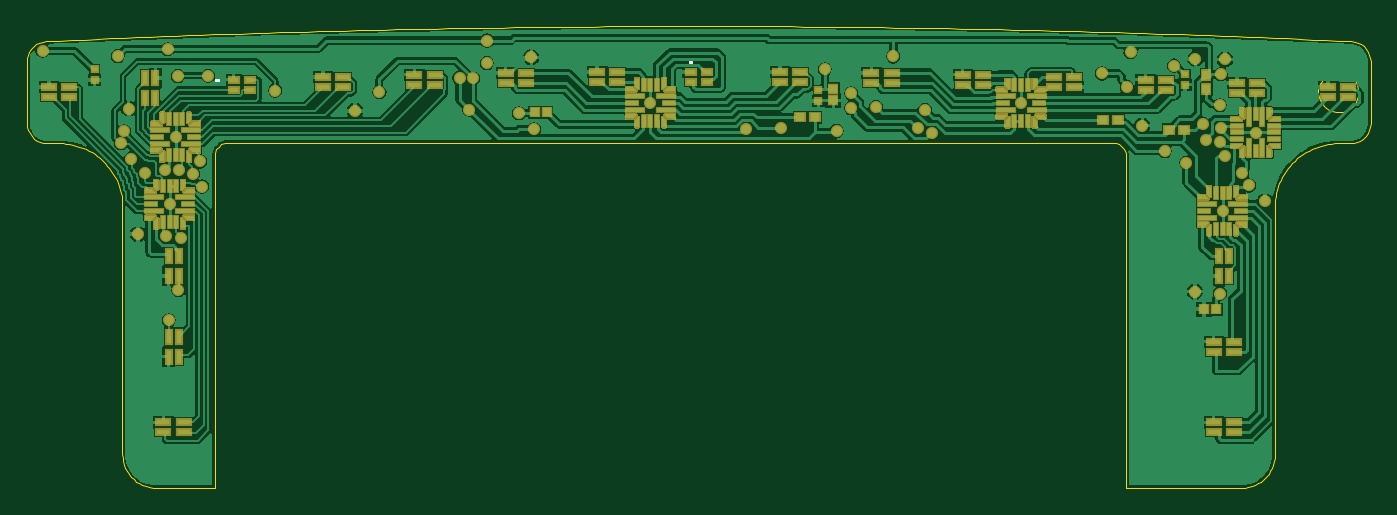
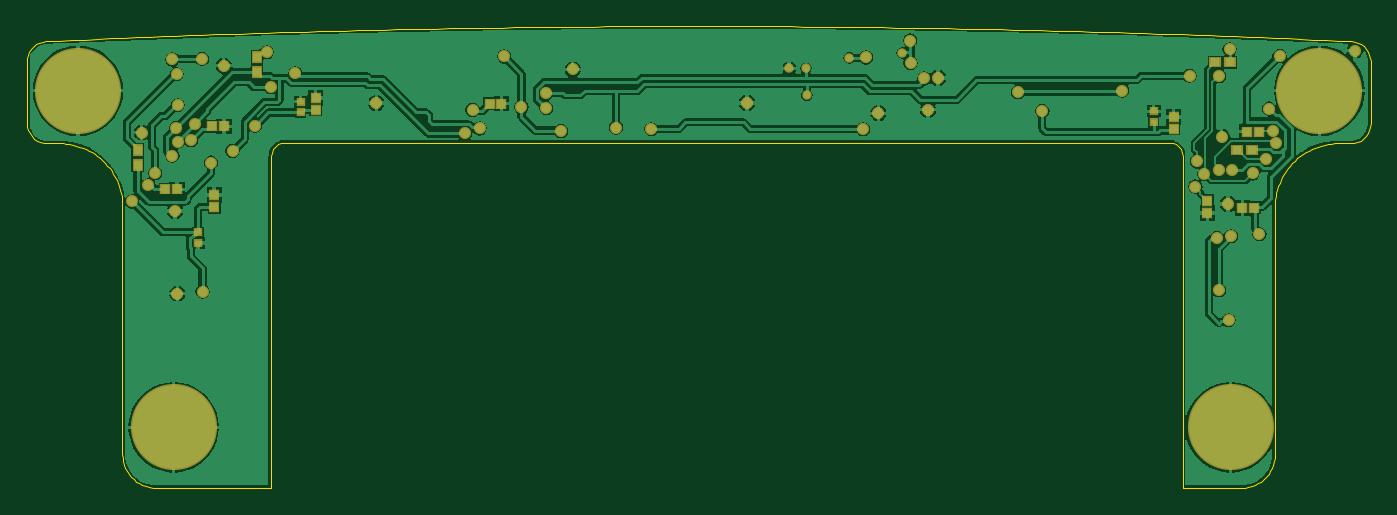
Circuit board: 7 layer files. Board 99.8 x 34.3 mm.
- bottom_copper: PCB.GBL (49207 bytes)
- bottom_silk: PCB.GBO (268 bytes)
- bottom_mask: PCB.GBS (2939 bytes)
- outline: PCB.GM1 (5759 bytes)
- top_copper: PCB.GTL (72703 bytes)
- top_silk: PCB.GTO (397 bytes)
- top_mask: PCB.GTS (50151 bytes)

=== bottom_copper: PCB.GBL (49207 bytes, source omitted) ===
=== bottom_silk: PCB.GBO ===
G04*
G04 #@! TF.GenerationSoftware,Altium Limited,Altium Designer,21.6.4 (81)*
G04*
G04 Layer_Color=32896*
%FSLAX25Y25*%
%MOIN*%
G70*
G04*
G04 #@! TF.SameCoordinates,FEAF3D2B-D975-464B-86DB-8C6995E3C2F8*
G04*
G04*
G04 #@! TF.FilePolarity,Positive*
G04*
G01*
G75*
M02*

=== bottom_mask: PCB.GBS ===
G04*
G04 #@! TF.GenerationSoftware,Altium Limited,Altium Designer,21.6.4 (81)*
G04*
G04 Layer_Color=16711935*
%FSLAX25Y25*%
%MOIN*%
G70*
G04*
G04 #@! TF.SameCoordinates,FEAF3D2B-D975-464B-86DB-8C6995E3C2F8*
G04*
G04*
G04 #@! TF.FilePolarity,Negative*
G04*
G01*
G75*
%ADD20R,0.03556X0.03162*%
%ADD21R,0.03359X0.03241*%
%ADD22R,0.03162X0.03556*%
%ADD23R,0.03241X0.03359*%
%ADD25R,0.02769X0.02375*%
%ADD26C,0.03556*%
%ADD48C,0.25210*%
%ADD49C,0.02769*%
D20*
X49161Y98964D02*
D03*
X44830D02*
D03*
X55716Y124466D02*
D03*
X51386D02*
D03*
D21*
X264369Y112398D02*
D03*
X267834D02*
D03*
X345559Y105770D02*
D03*
X349024D02*
D03*
X359226Y87313D02*
D03*
X362691D02*
D03*
X47729Y81882D02*
D03*
X44265D02*
D03*
X43002Y104193D02*
D03*
X46466D02*
D03*
D22*
X335844Y121729D02*
D03*
Y126059D02*
D03*
X370779Y94573D02*
D03*
Y98904D02*
D03*
D23*
X318741Y110591D02*
D03*
Y114056D02*
D03*
X348392Y82144D02*
D03*
Y85608D02*
D03*
X58006Y80453D02*
D03*
Y83918D02*
D03*
X67820Y105047D02*
D03*
Y108512D02*
D03*
D25*
X323077Y109793D02*
D03*
Y112943D02*
D03*
X353127Y74834D02*
D03*
Y71684D02*
D03*
X73644Y107014D02*
D03*
Y110164D02*
D03*
D26*
X331868Y117277D02*
D03*
X51745Y49072D02*
D03*
X51083Y73598D02*
D03*
X58832Y91798D02*
D03*
X54692Y92833D02*
D03*
X44766Y91975D02*
D03*
X50637Y93055D02*
D03*
X60971Y95487D02*
D03*
X61484Y88131D02*
D03*
X359328Y120960D02*
D03*
X40702Y96247D02*
D03*
X54486Y120488D02*
D03*
X365638Y92090D02*
D03*
X51450Y128275D02*
D03*
X106225Y110260D02*
D03*
X220554Y104927D02*
D03*
X359054Y111915D02*
D03*
X258533Y111408D02*
D03*
X251274Y111045D02*
D03*
X251289Y115411D02*
D03*
X154153Y109556D02*
D03*
X158589Y104927D02*
D03*
X359415Y105226D02*
D03*
X360589Y97177D02*
D03*
X359036Y101224D02*
D03*
X355088Y101720D02*
D03*
X367594Y88464D02*
D03*
X372336Y83817D02*
D03*
X349311Y95133D02*
D03*
X359860Y81016D02*
D03*
X275003Y103675D02*
D03*
X270766Y105121D02*
D03*
X272836Y110557D02*
D03*
X336403Y105942D02*
D03*
X342997Y98523D02*
D03*
X230885Y105404D02*
D03*
X247003Y104361D02*
D03*
X63192Y120524D02*
D03*
X37800Y100827D02*
D03*
X38640Y104257D02*
D03*
X40041Y110932D02*
D03*
X55266Y73079D02*
D03*
X54569Y57806D02*
D03*
X53754Y102623D02*
D03*
X51992Y83000D02*
D03*
X36841Y126307D02*
D03*
X42757Y74212D02*
D03*
X324611Y121218D02*
D03*
X345627Y123503D02*
D03*
X263580Y126208D02*
D03*
X243562Y122375D02*
D03*
X351936Y125494D02*
D03*
X360567Y125308D02*
D03*
X144846Y130835D02*
D03*
X136771Y119884D02*
D03*
X113326Y115704D02*
D03*
X82856Y116206D02*
D03*
X14859Y127843D02*
D03*
X354108Y106479D02*
D03*
X369551Y103941D02*
D03*
X300953Y112520D02*
D03*
X192601Y112598D02*
D03*
X351765Y57434D02*
D03*
X139616Y110587D02*
D03*
X359133Y56862D02*
D03*
X332977Y127440D02*
D03*
X157753Y125894D02*
D03*
X144748Y124230D02*
D03*
X140750Y119734D02*
D03*
D48*
X388189Y116142D02*
D03*
X360236Y17717D02*
D03*
X51181D02*
D03*
X25197Y116142D02*
D03*
D49*
X162665Y125780D02*
D03*
X147273Y127188D02*
D03*
X175352Y122698D02*
D03*
X180243D02*
D03*
X175106Y114820D02*
D03*
M02*

=== outline: PCB.GM1 ===
G04*
G04 #@! TF.GenerationSoftware,Altium Limited,Altium Designer,21.6.4 (81)*
G04*
G04 Layer_Color=16711935*
%FSLAX25Y25*%
%MOIN*%
G70*
G04*
G04 #@! TF.SameCoordinates,FEAF3D2B-D975-464B-86DB-8C6995E3C2F8*
G04*
G04*
G04 #@! TF.FilePolarity,Positive*
G04*
G01*
G75*
%ADD50C,0.00050*%
D50*
X399608Y115757D02*
X399523Y116755D01*
X399270Y117724D01*
X398858Y118637D01*
X398297Y119467D01*
X397604Y120190D01*
X396798Y120785D01*
X395904Y121236D01*
X394946Y121530D01*
X393953Y121657D01*
X392952Y121614D01*
X391973Y121403D01*
X391043Y121030D01*
X390191Y120505D01*
X389439Y119843D01*
X388809Y119064D01*
X388321Y118189D01*
X387987Y117245D01*
X387818Y116258D01*
Y115256D01*
X387987Y114269D01*
X388321Y113324D01*
X388809Y112450D01*
X389439Y111670D01*
X390191Y111009D01*
X391043Y110484D01*
X391973Y110110D01*
X392952Y109899D01*
X393953Y109856D01*
X394946Y109984D01*
X395904Y110277D01*
X396798Y110728D01*
X397604Y111324D01*
X398297Y112047D01*
X398858Y112877D01*
X399270Y113789D01*
X399523Y114759D01*
X399608Y115757D01*
X393702Y100796D02*
X392700Y100769D01*
X391702Y100688D01*
X390709Y100552D01*
X389724Y100364D01*
X388752Y100122D01*
X387794Y99827D01*
X386853Y99482D01*
X385933Y99086D01*
X385035Y98641D01*
X384162Y98147D01*
X383318Y97608D01*
X382504Y97023D01*
X381723Y96395D01*
X380977Y95726D01*
X380268Y95017D01*
X379599Y94271D01*
X378971Y93490D01*
X378387Y92676D01*
X377847Y91832D01*
X377354Y90960D01*
X376908Y90062D01*
X376512Y89141D01*
X376167Y88200D01*
X375873Y87242D01*
X375631Y86270D01*
X375442Y85286D01*
X375307Y84293D01*
X375225Y83294D01*
X375198Y82292D01*
X365356Y1D02*
X366385Y55D01*
X367402Y216D01*
X368397Y483D01*
X369359Y852D01*
X370277Y1320D01*
X371141Y1881D01*
X371942Y2530D01*
X372670Y3258D01*
X373319Y4059D01*
X373880Y4923D01*
X374347Y5841D01*
X374716Y6802D01*
X374983Y7797D01*
X375144Y8815D01*
X375198Y9844D01*
X331694Y97049D02*
X331560Y98068D01*
X331167Y99017D01*
X330541Y99832D01*
X329726Y100458D01*
X328776Y100852D01*
X327757Y100986D01*
X69096D02*
X68077Y100852D01*
X67127Y100458D01*
X66312Y99832D01*
X65686Y99017D01*
X65293Y98068D01*
X65159Y97049D01*
X38190Y9844D02*
X38244Y8815D01*
X38405Y7797D01*
X38672Y6802D01*
X39041Y5841D01*
X39509Y4923D01*
X40070Y4059D01*
X40718Y3258D01*
X41447Y2530D01*
X42248Y1881D01*
X43112Y1320D01*
X44030Y852D01*
X44991Y483D01*
X45987Y216D01*
X47004Y55D01*
X48033Y1D01*
X38190Y82292D02*
X38163Y83294D01*
X38082Y84293D01*
X37947Y85286D01*
X37758Y86270D01*
X37516Y87243D01*
X37222Y88200D01*
X36876Y89141D01*
X36480Y90062D01*
X36035Y90960D01*
X35542Y91832D01*
X35002Y92676D01*
X34417Y93490D01*
X33789Y94271D01*
X33120Y95017D01*
X32412Y95726D01*
X31666Y96395D01*
X30885Y97023D01*
X30071Y97608D01*
X29226Y98147D01*
X28354Y98641D01*
X27456Y99086D01*
X26535Y99482D01*
X25595Y99827D01*
X24637Y100122D01*
X23664Y100364D01*
X22680Y100552D01*
X21687Y100688D01*
X20688Y100769D01*
X19686Y100796D01*
X10238Y106702D02*
X10327Y105676D01*
X10594Y104682D01*
X11029Y103749D01*
X11619Y102906D01*
X12347Y102178D01*
X13190Y101587D01*
X14123Y101152D01*
X15118Y100886D01*
X16143Y100796D01*
X15868Y130622D02*
X14877Y130491D01*
X13923Y130195D01*
X13033Y129743D01*
X12231Y129146D01*
X11541Y128424D01*
X10983Y127595D01*
X10573Y126685D01*
X10322Y125718D01*
X10238Y124723D01*
X403151D02*
X403066Y125718D01*
X402815Y126685D01*
X402405Y127595D01*
X401847Y128424D01*
X401158Y129146D01*
X400356Y129743D01*
X399465Y130195D01*
X398511Y130491D01*
X397521Y130622D01*
X397246Y100796D02*
X398271Y100886D01*
X399265Y101152D01*
X400198Y101587D01*
X401042Y102178D01*
X401769Y102906D01*
X402360Y103749D01*
X402795Y104682D01*
X403061Y105676D01*
X403151Y106702D01*
X393702Y100796D02*
X397246D01*
X375198Y9844D02*
Y82292D01*
X331694Y1D02*
X365356D01*
X331694D02*
Y97049D01*
X69096Y100986D02*
X327757D01*
X65159Y1D02*
Y97049D01*
X48033Y1D02*
X65159D01*
X38190Y9844D02*
Y82292D01*
X16143Y100796D02*
X19686D01*
X10238Y106702D02*
Y124723D01*
X15868Y130622D02*
X19642Y130796D01*
X23418Y130967D01*
X27197Y131135D01*
X30979Y131299D01*
X34763Y131459D01*
X38549Y131616D01*
X42338Y131770D01*
X46129Y131920D01*
X49922Y132067D01*
X53717Y132210D01*
X57515Y132349D01*
X61314Y132485D01*
X65116Y132618D01*
X68919Y132747D01*
X72724Y132872D01*
X76531Y132994D01*
X80340Y133113D01*
X84151Y133228D01*
X87963Y133339D01*
X91777Y133447D01*
X95593Y133551D01*
X99410Y133652D01*
X103228Y133749D01*
X107048Y133843D01*
X110870Y133934D01*
X114692Y134020D01*
X118516Y134104D01*
X122342Y134183D01*
X126168Y134259D01*
X129995Y134332D01*
X133824Y134401D01*
X137653Y134467D01*
X141483Y134529D01*
X145315Y134587D01*
X149147Y134642D01*
X152980Y134693D01*
X156814Y134741D01*
X160648Y134785D01*
X164483Y134826D01*
X168318Y134863D01*
X172154Y134897D01*
X175991Y134927D01*
X179828Y134954D01*
X183665Y134977D01*
X187503Y134996D01*
X191341Y135012D01*
X195179Y135025D01*
X199017Y135034D01*
X202856Y135039D01*
X206694Y135041D01*
X210533Y135039D01*
X214371Y135034D01*
X218210Y135025D01*
X222048Y135012D01*
X225886Y134996D01*
X229723Y134977D01*
X233561Y134954D01*
X237398Y134927D01*
X241234Y134897D01*
X245070Y134863D01*
X248906Y134826D01*
X252741Y134785D01*
X256575Y134741D01*
X260409Y134693D01*
X264242Y134642D01*
X268074Y134587D01*
X271905Y134529D01*
X275735Y134467D01*
X279565Y134401D01*
X283393Y134332D01*
X287221Y134259D01*
X291047Y134183D01*
X294872Y134104D01*
X298696Y134020D01*
X302519Y133934D01*
X306340Y133843D01*
X310160Y133749D01*
X313979Y133652D01*
X317796Y133551D01*
X321611Y133447D01*
X325425Y133339D01*
X329238Y133228D01*
X333048Y133113D01*
X336857Y132994D01*
X340664Y132872D01*
X344469Y132747D01*
X348273Y132618D01*
X352074Y132485D01*
X355874Y132349D01*
X359671Y132210D01*
X363467Y132067D01*
X367260Y131920D01*
X371051Y131770D01*
X374839Y131616D01*
X378626Y131459D01*
X382410Y131299D01*
X386191Y131135D01*
X389970Y130967D01*
X393747Y130796D01*
X397521Y130622D01*
X403151Y106702D02*
Y124723D01*
M02*

=== top_copper: PCB.GTL (72703 bytes, source omitted) ===
=== top_silk: PCB.GTO ===
G04*
G04 #@! TF.GenerationSoftware,Altium Limited,Altium Designer,21.6.4 (81)*
G04*
G04 Layer_Color=65535*
%FSLAX25Y25*%
%MOIN*%
G70*
G04*
G04 #@! TF.SameCoordinates,FEAF3D2B-D975-464B-86DB-8C6995E3C2F8*
G04*
G04*
G04 #@! TF.FilePolarity,Positive*
G04*
G01*
G75*
%ADD10C,0.00787*%
D10*
X65610Y119394D02*
X66004D01*
X65610D01*
X66004D01*
X204076Y124594D02*
X204470D01*
X204076D01*
X204470D01*
M02*

=== top_mask: PCB.GTS (50151 bytes, source omitted) ===
